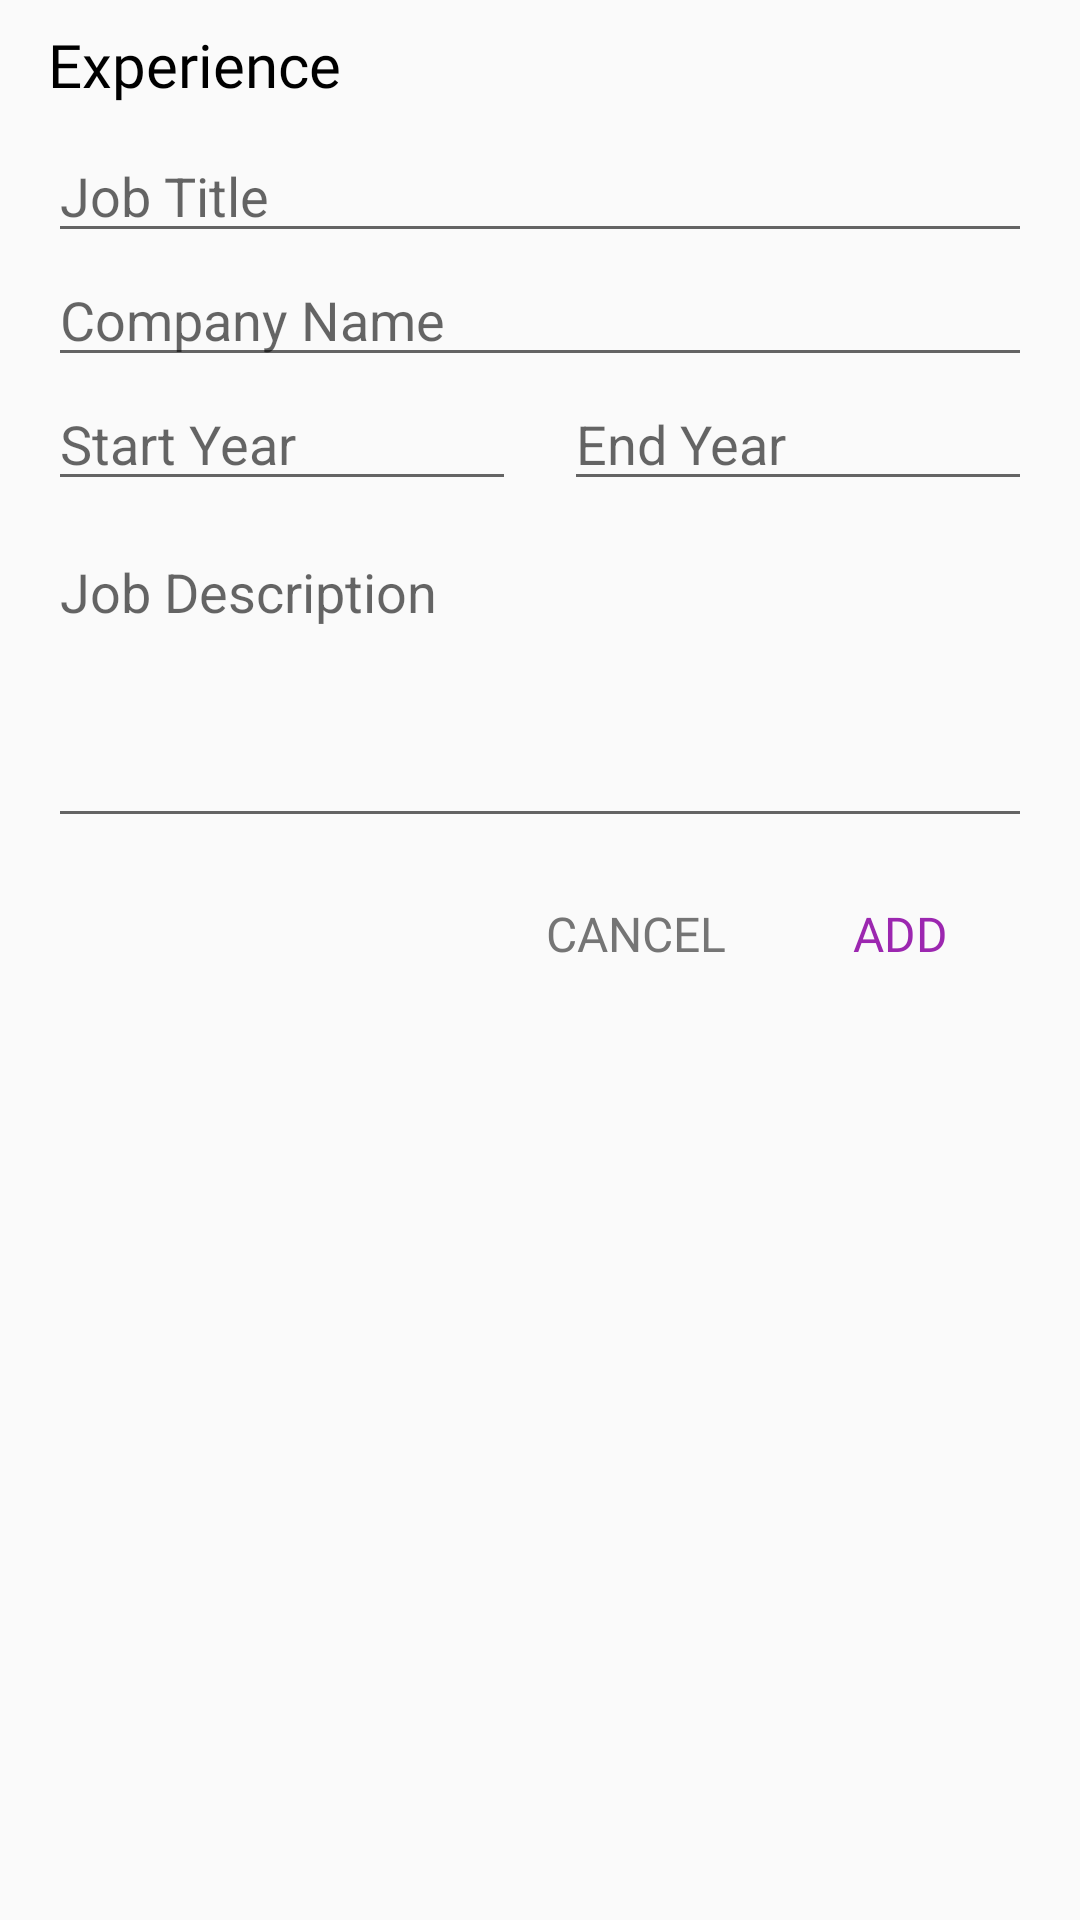

The Android layout XML behind this screen, and the referenced resources:
<!-- AndroidManifest.xml: application theme Theme.Resumify -->
<!-- res/layout/dialog_add_exp.xml -->
<?xml version="1.0" encoding="utf-8"?>
<LinearLayout xmlns:android="http://schemas.android.com/apk/res/android"
    android:layout_width="match_parent"
    android:layout_height="wrap_content"
    android:orientation="vertical"
    android:paddingEnd="16dp"
    android:paddingStart="16dp">

    <TextView
        android:layout_width="match_parent"
        android:layout_height="wrap_content"
        android:layout_marginBottom="8dp"
        android:layout_marginTop="8dp"
        android:fontFamily="@font/roboto_medium"
        android:text="@string/experience"
        android:textColor="@android:color/black"
        android:textSize="20sp" />

    <EditText
        android:id="@+id/editTextJobTitle"
        android:layout_width="match_parent"
        android:layout_height="wrap_content"
        android:hint="@string/job_title"
        android:inputType="textCapWords" />

    <EditText
        android:id="@+id/editTextCompany"
        android:layout_width="match_parent"
        android:layout_height="wrap_content"
        android:hint="@string/company_name"
        android:inputType="textCapWords" />

    <LinearLayout
        android:layout_width="match_parent"
        android:layout_height="wrap_content"
        android:weightSum="2">

        <EditText
            android:id="@+id/editTextStartYear"
            android:layout_width="0dp"
            android:layout_height="wrap_content"
            android:layout_marginEnd="8dp"
            android:layout_weight="1"
            android:hint="Start Year"
            android:inputType="textCapWords" />

        <EditText
            android:id="@+id/editTextEndYear"
            android:layout_width="0dp"
            android:layout_height="wrap_content"
            android:layout_marginStart="8dp"
            android:layout_weight="1"
            android:hint="End Year"
            android:inputType="textCapWords" />
    </LinearLayout>

    <EditText
        android:id="@+id/editTextJobDesc"
        android:layout_width="match_parent"
        android:layout_height="wrap_content"
        android:layout_marginTop="8dp"
        android:gravity="top|start"
        android:hint="@string/job_description"
        android:inputType="textMultiLine"
        android:minLines="4" />

    <LinearLayout
        android:layout_width="match_parent"
        android:layout_height="wrap_content"
        android:layout_marginTop="8dp">

        <View
            android:layout_width="0dp"
            android:layout_height="0dp"
            android:layout_weight="1" />

        <Button
            android:id="@+id/cancelButton"
            android:layout_width="wrap_content"
            android:layout_height="wrap_content"
            android:background="@android:color/transparent"
            android:fontFamily="@font/roboto_medium"
            android:text="@string/cancel"
            android:textColor="@color/colorGrey"
            android:textSize="16sp" />

        <Button
            android:id="@+id/saveButton"
            android:layout_width="wrap_content"
            android:layout_height="wrap_content"
            android:background="@android:color/transparent"
            android:fontFamily="@font/roboto_medium"
            android:text="@string/add"
            android:textColor="@color/colorPrimary"
            android:textSize="16sp" />

    </LinearLayout>
</LinearLayout>
<!-- resources referenced by this layout -->
<resources>
  <color name="colorGrey">#757575</color>
  <color name="colorPrimary">#9C27B0</color>
  <string name="add">Add</string>
  <string name="cancel">Cancel</string>
  <string name="company_name">Company Name</string>
  <string name="experience">Experience</string>
  <string name="job_description">Job Description</string>
  <string name="job_title">Job Title</string>
  <style name="Theme.Resumify" parent="android:Theme.Material.Light.NoActionBar" />
</resources>
